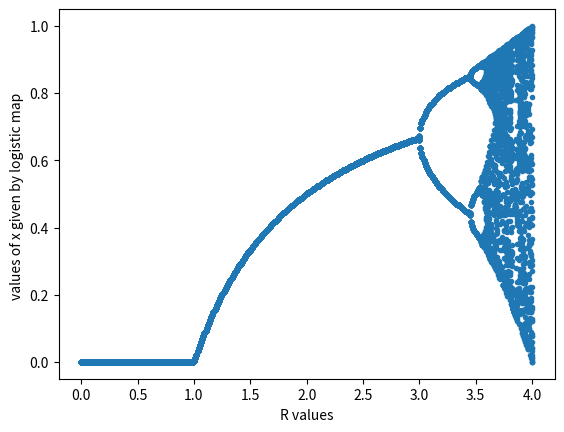

Write Python code to recreate this figure.
import matplotlib.pyplot as plt
import numpy


def f(x, r):
    """Discrete logistic equation with parameter r"""
    return r * x * (1 - x)

if __name__ == '__main__':
    # initial condition for x
    ys = []
    rs = numpy.linspace(0, 4, 400)

    # Loop through `rs`. `r` is assigned the values in `rs` one at a time.
    for r in rs:
        x = 0.1
        # Repeat this loop 500 times.
        # i is just a dummy variable since it is not used inside the for-loop.
        for i in range(500):
            # Evaluate f at (x, r). The return value is assigned to x.
            # x is then fed back into f(x, r).
            # This makes x jump around 500 times according to the logistic
            # equation.
            # r remains fixed.
            x = f(x, r)

        # Do this 50 times
        for i in range(50):
            # Again ma  ke the x jump around according to the logistic equation
            x = f(x, r)
            # Save the point (r, x) in the list ys
            ys.append([r, x])

    # ys is a list of lists.
    # This converts the list of lists into a 2D numpy array.
    ys = numpy.array(ys)

    # ys[:,0] is a 1D array of r values
    # ys[:, 1] is a 1D array of x values
    # This draws a scatter plot of (r, x) points.
    plt.plot(ys[:, 0], ys[:, 1], '.')
    plt.ylabel("values of x given by logistic map ")
    plt.xlabel("R values")
    plt.show()
